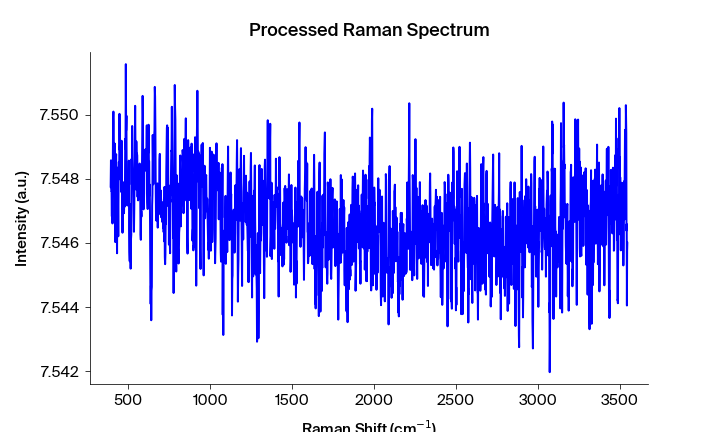

The table this chart was drawn from, first rows:
Pixels #, Intensity (a.u.), Wavelength (nm), Raman shift (cm-1), Raman shift (cm-1) adjusted, Filtered Intensity (a.u.), Baselined Filtered Intensity (a.u.)
0.0, 7.548, 543.4, 393.5, 393.2, 7.548, 0.0007526
1.0, 7.549, 543.4, 395.4, 395.1, 7.548, 0.0007526
2.0, 7.548, 543.5, 397.2, 396.9, 7.548, 0.0007526
3.0, 7.548, 543.5, 399.1, 398.8, 7.548, 0.0007526
4.0, 7.547, 543.6, 400.9, 400.6, 7.548, 0.0007526
5.0, 7.548, 543.6, 402.8, 402.5, 7.548, 0.0007526
6.0, 7.547, 543.7, 404.7, 404.4, 7.548, 0.001273
7.0, 7.548, 543.8, 406.5, 406.2, 7.548, 0.001513
8.0, 7.55, 543.8, 408.4, 408.1, 7.55, 0.002923
9.0, 7.55, 543.9, 410.2, 409.9, 7.55, 0.002923
10.0, 7.55, 543.9, 412.1, 411.8, 7.55, 0.002923
11.0, 7.548, 544, 413.9, 413.6, 7.549, 0.002093
12.0, 7.549, 544, 415.8, 415.5, 7.549, 0.002093
13.0, 7.548, 544.1, 417.7, 417.4, 7.548, 0.001143
14.0, 7.549, 544.1, 419.5, 419.2, 7.548, 0.001253
15.0, 7.546, 544.2, 421.4, 421.1, 7.548, 0.001253
16.0, 7.548, 544.3, 423.2, 422.9, 7.549, 0.001743
17.0, 7.549, 544.3, 425.1, 424.8, 7.548, 0.001253
18.0, 7.549, 544.4, 426.9, 426.6, 7.548, 0.001253
19.0, 7.548, 544.4, 428.8, 428.5, 7.548, 0.0006828
20.0, 7.547, 544.5, 430.6, 430.3, 7.548, 0.0006828
21.0, 7.546, 544.5, 432.5, 432.2, 7.547, -0.0002871
22.0, 7.548, 544.6, 434.4, 434, 7.547, -0.0002871
23.0, 7.546, 544.6, 436.2, 435.9, 7.546, -0.0003971
24.0, 7.547, 544.7, 438.1, 437.7, 7.547, 0.0004229
25.0, 7.546, 544.7, 439.9, 439.6, 7.547, 0.000423
26.0, 7.548, 544.8, 441.8, 441.4, 7.548, 0.000973
27.0, 7.549, 544.9, 443.6, 443.3, 7.548, 0.001123
28.0, 7.548, 544.9, 445.5, 445.1, 7.549, 0.001663
29.0, 7.55, 545, 447.3, 447, 7.549, 0.002033
30.0, 7.549, 545, 449.2, 448.8, 7.549, 0.002133
31.0, 7.549, 545.1, 451, 450.7, 7.549, 0.002133
32.0, 7.549, 545.1, 452.9, 452.5, 7.549, 0.002033
33.0, 7.548, 545.2, 454.7, 454.4, 7.549, 0.001903
34.0, 7.549, 545.2, 456.6, 456.2, 7.549, 0.001903
35.0, 7.548, 545.3, 458.4, 458.1, 7.548, 0.001573
36.0, 7.549, 545.4, 460.3, 459.9, 7.548, 0.001043
37.0, 7.548, 545.4, 462.1, 461.7, 7.548, 0.0009534
38.0, 7.548, 545.5, 464, 463.6, 7.548, 0.0009834
39.0, 7.546, 545.5, 465.8, 465.4, 7.548, 0.0009535
40.0, 7.548, 545.6, 467.7, 467.3, 7.548, 0.0009835
41.0, 7.547, 545.6, 469.5, 469.1, 7.547, 0.0003836
42.0, 7.548, 545.7, 471.3, 471, 7.547, 0.0003836
43.0, 7.547, 545.7, 473.2, 472.8, 7.547, 0.0003837
44.0, 7.547, 545.8, 475, 474.7, 7.547, 0.0003837
45.0, 7.548, 545.8, 476.9, 476.5, 7.547, 0.0003838
46.0, 7.547, 545.9, 478.7, 478.3, 7.547, 0.0005538
47.0, 7.547, 546, 480.6, 480.2, 7.548, 0.0006539
48.0, 7.549, 546, 482.4, 482, 7.549, 0.002074
49.0, 7.549, 546.1, 484.3, 483.9, 7.549, 0.002384
50.0, 7.552, 546.1, 486.1, 485.7, 7.55, 0.002644
51.0, 7.55, 546.2, 487.9, 487.6, 7.55, 0.002644
52.0, 7.55, 546.2, 489.8, 489.4, 7.55, 0.002644
53.0, 7.547, 546.3, 491.6, 491.2, 7.548, 0.0007542
54.0, 7.548, 546.3, 493.5, 493.1, 7.548, 0.0007543
55.0, 7.547, 546.4, 495.3, 494.9, 7.548, 0.0007544
56.0, 7.548, 546.5, 497.2, 496.7, 7.548, 0.0009444
57.0, 7.548, 546.5, 499, 498.6, 7.548, 0.0009445
58.0, 7.548, 546.6, 500.8, 500.4, 7.548, 0.0009746
59.0, 7.547, 546.6, 502.7, 502.3, 7.548, 0.0009747
... 1,988 more rows
